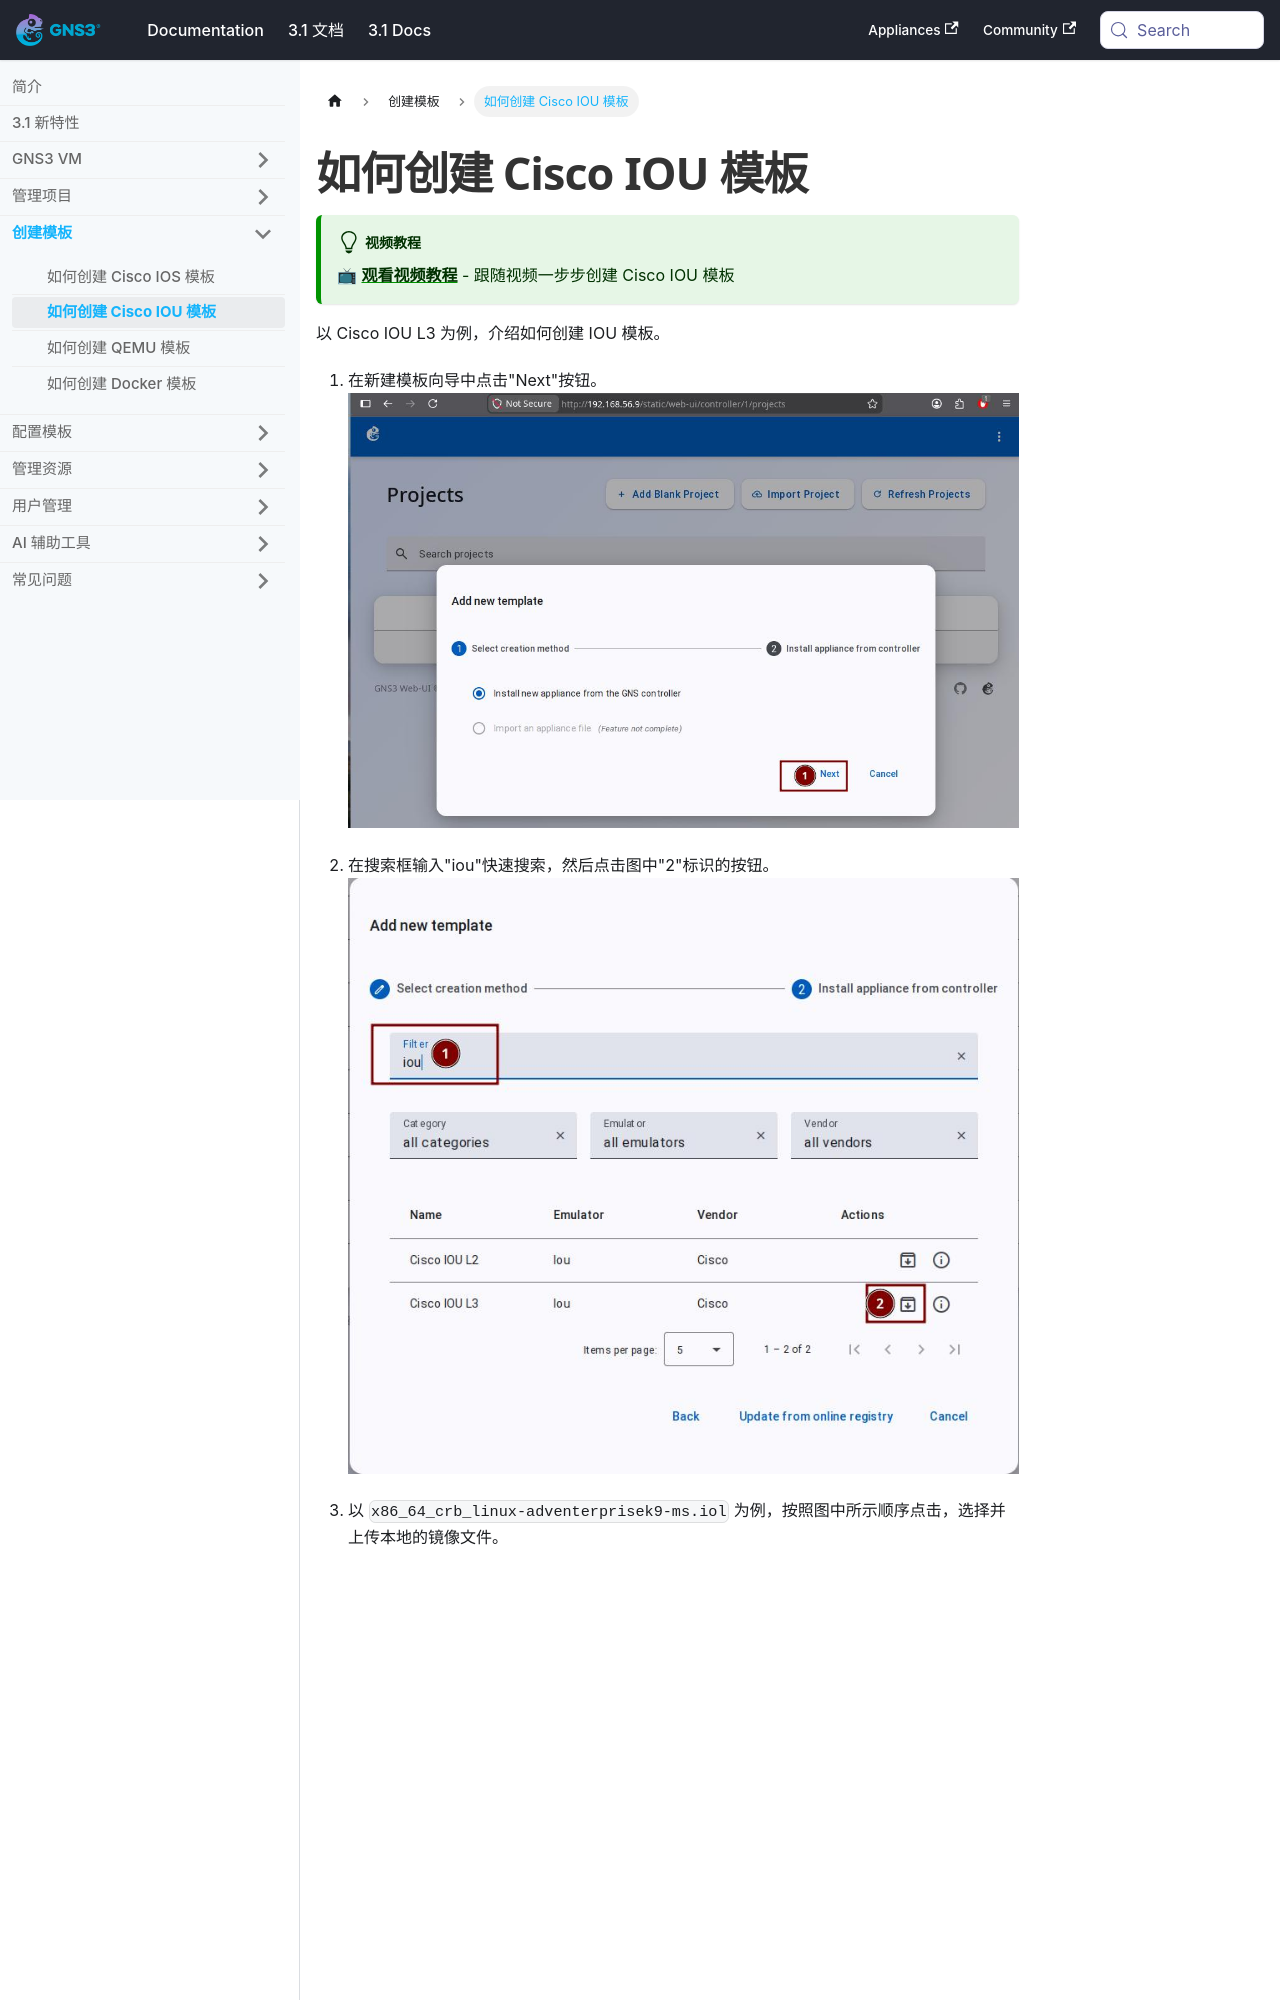

repository: mother/gns3-docs · page: docs-3.1-cn/web-ui/template-cisco-iou.html · generator: docusaurus

---
title: 如何创建 Cisco IOU 模板
功能标签: [操作]
难度: 入门
前置知识: "拥有 Cisco IOU 镜像文件（.iol）"
预计阅读时间: 5 分钟
---


# 如何创建 Cisco IOU 模板

:::tip 视频教程

📺 **[观看视频教程](https://www.zhihu.com/pin/2040072280118649832?page=video_pin&scene=share)** - 跟随视频一步步创建 Cisco IOU 模板

:::

以 Cisco IOU L3 为例，介绍如何创建 IOU 模板。

1. 在新建模板向导中点击"Next"按钮。
   ![点击 Next](/img/web-ui/zh/template-click-next.jpeg)
